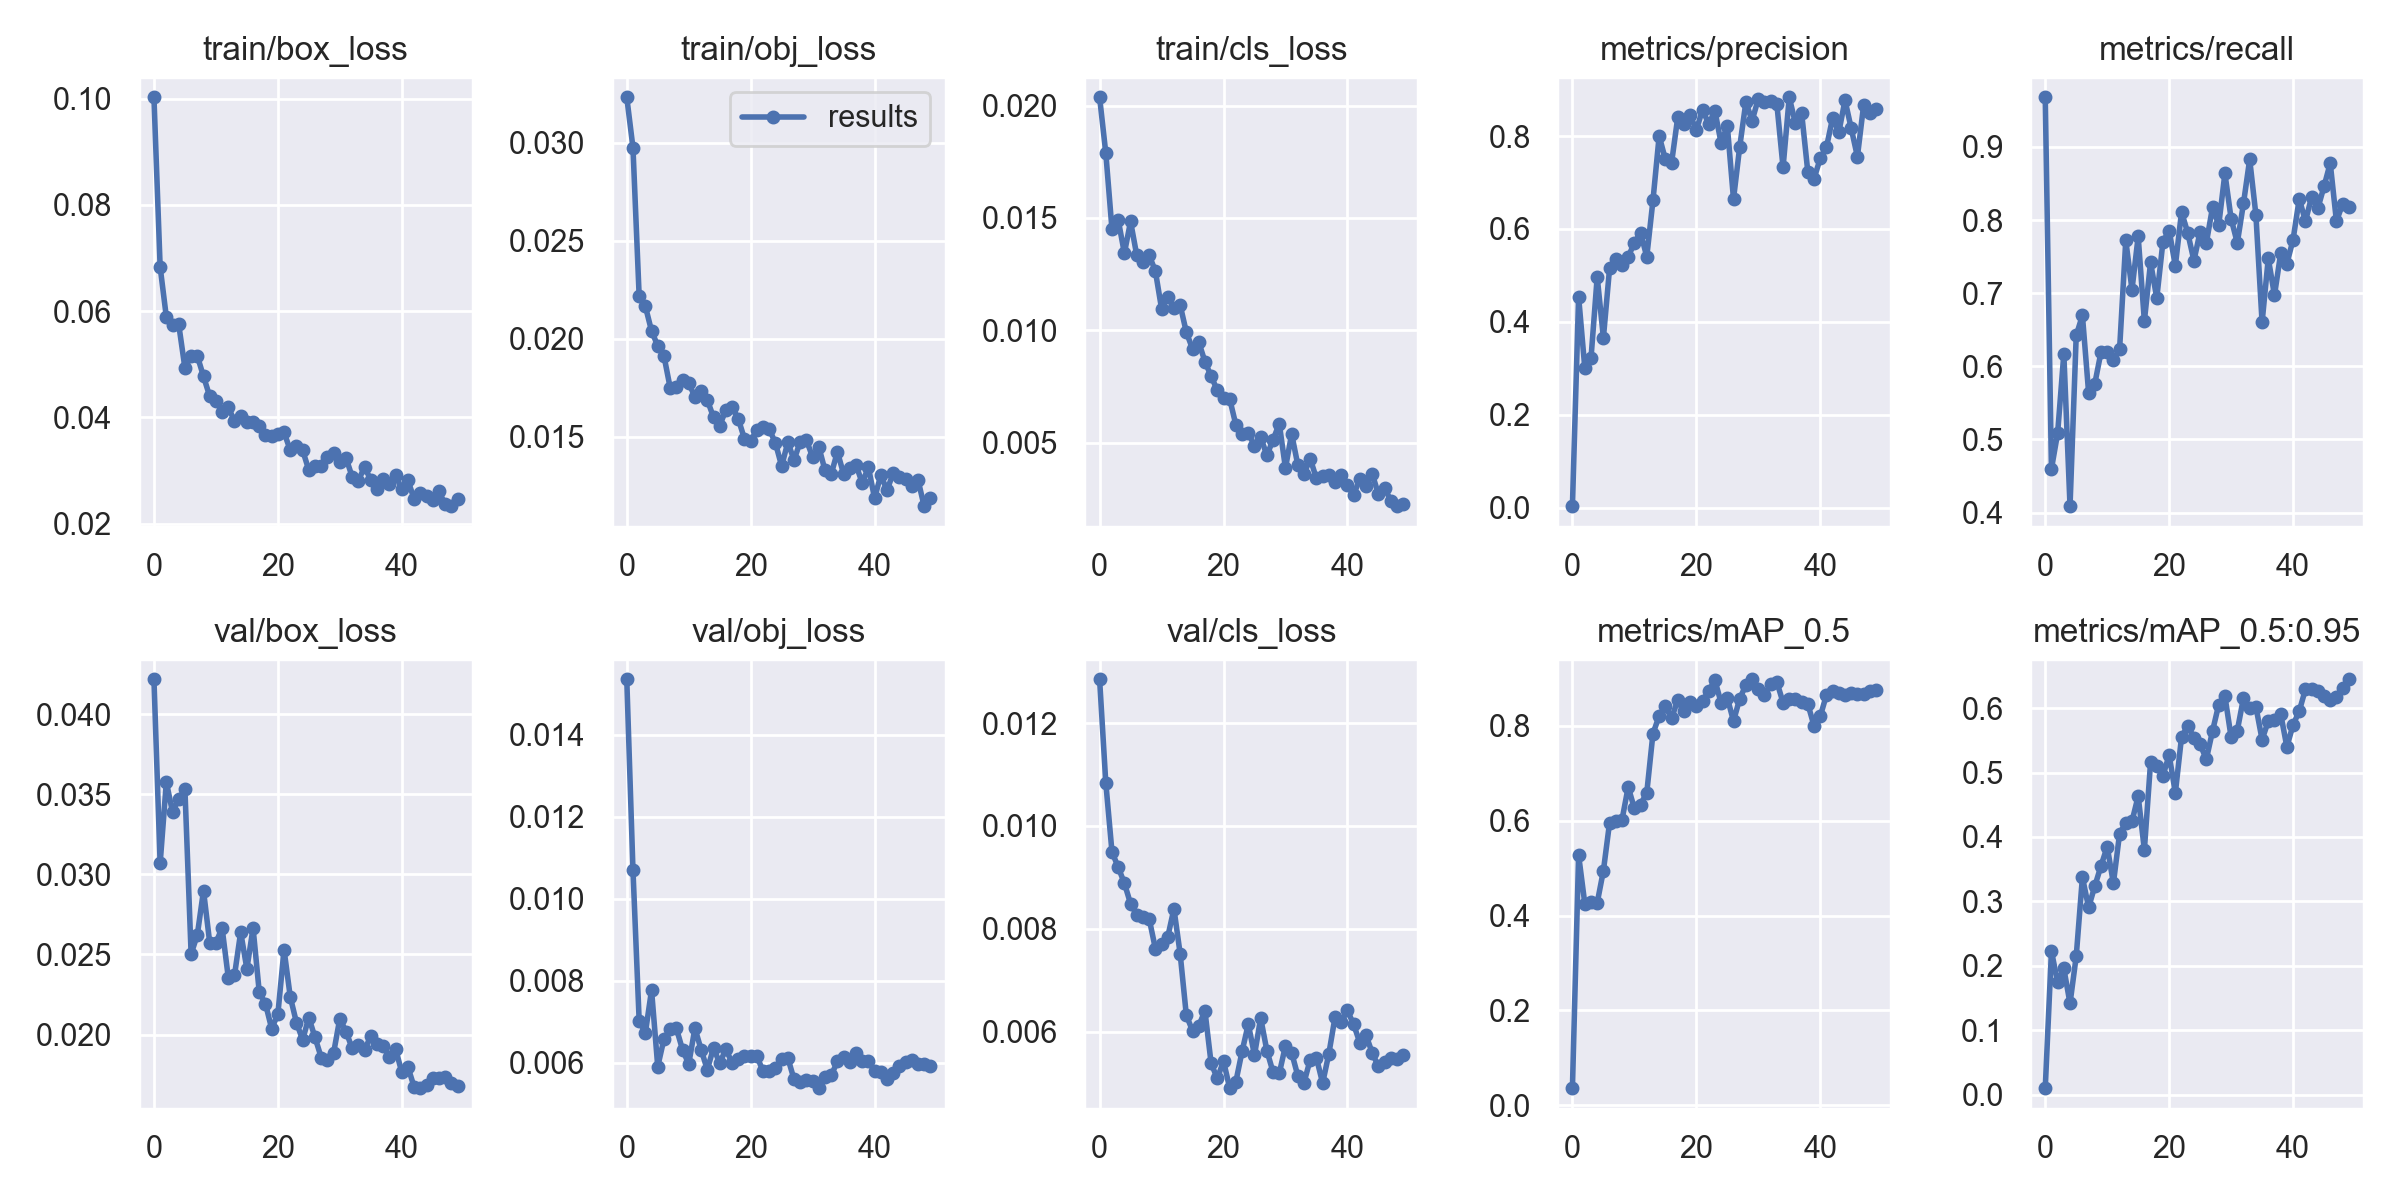

The data file committed next to this chart (first rows):
epoch, train/box_loss, train/obj_loss, train/cls_loss, metrics/precision, metrics/recall, metrics/mAP_0.5, metrics/mAP_0.5:0.95, val/box_loss, val/obj_loss, val/cls_loss, x/lr0, x/lr1, x/lr2
0, 0.1003, 0.03232, 0.02037, 0.003255, 0.968, 0.03575, 0.01004, 0.04218, 0.01535, 0.01285, 0.0793, 0.0023, 0.0023
1, 0.06833, 0.02975, 0.01789, 0.4541, 0.4596, 0.5276, 0.2228, 0.03068, 0.0107, 0.01084, 0.05761, 0.004607, 0.004607
2, 0.05889, 0.02218, 0.01449, 0.3006, 0.5085, 0.4251, 0.1745, 0.03576, 0.007029, 0.009495, 0.03582, 0.006819, 0.006819
3, 0.0573, 0.02166, 0.01492, 0.3217, 0.6172, 0.4293, 0.1958, 0.03389, 0.006729, 0.009199, 0.01394, 0.008936, 0.008936
4, 0.05749, 0.02039, 0.01343, 0.4968, 0.4087, 0.4267, 0.1416, 0.03471, 0.007775, 0.008886, 0.009208, 0.009208, 0.009208
5, 0.04929, 0.01964, 0.01484, 0.3658, 0.6422, 0.4946, 0.2147, 0.03531, 0.00591, 0.008488, 0.009208, 0.009208, 0.009208
6, 0.05155, 0.01913, 0.01333, 0.5156, 0.6696, 0.5961, 0.3375, 0.02503, 0.006579, 0.008273, 0.00901, 0.00901, 0.00901
7, 0.05156, 0.0175, 0.01306, 0.5356, 0.564, 0.5998, 0.2905, 0.02622, 0.00682, 0.008228, 0.008812, 0.008812, 0.008812
8, 0.04771, 0.01751, 0.01334, 0.5226, 0.5763, 0.6018, 0.3237, 0.02898, 0.006845, 0.008196, 0.008614, 0.008614, 0.008614
9, 0.04396, 0.01791, 0.01264, 0.54, 0.6194, 0.6711, 0.355, 0.02574, 0.006322, 0.007615, 0.008416, 0.008416, 0.008416
10, 0.04314, 0.01774, 0.01096, 0.5702, 0.6198, 0.6262, 0.3849, 0.02573, 0.005973, 0.007701, 0.008218, 0.008218, 0.008218
11, 0.04106, 0.01703, 0.01147, 0.5922, 0.6088, 0.6343, 0.3281, 0.02666, 0.006844, 0.007841, 0.00802, 0.00802, 0.00802
12, 0.04187, 0.01732, 0.011, 0.5402, 0.6234, 0.659, 0.4052, 0.02355, 0.006325, 0.008389, 0.007822, 0.007822, 0.007822
13, 0.03932, 0.01687, 0.01113, 0.6614, 0.7723, 0.7839, 0.4218, 0.02369, 0.005834, 0.007518, 0.007624, 0.007624, 0.007624
14, 0.04022, 0.016, 0.009912, 0.8002, 0.7048, 0.8211, 0.4243, 0.02639, 0.006366, 0.006317, 0.007426, 0.007426, 0.007426
15, 0.03916, 0.01555, 0.009173, 0.7501, 0.7776, 0.8413, 0.4633, 0.0241, 0.005991, 0.006017, 0.007228, 0.007228, 0.007228
16, 0.03911, 0.01638, 0.009477, 0.7419, 0.6619, 0.8165, 0.3801, 0.02665, 0.006339, 0.006108, 0.00703, 0.00703, 0.00703
17, 0.03836, 0.01652, 0.008607, 0.8403, 0.7421, 0.854, 0.516, 0.02264, 0.005996, 0.006405, 0.006832, 0.006832, 0.006832
18, 0.0367, 0.01591, 0.007956, 0.8263, 0.6933, 0.8311, 0.5104, 0.02192, 0.006085, 0.005384, 0.006634, 0.006634, 0.006634
19, 0.03655, 0.01488, 0.007326, 0.8451, 0.7705, 0.8497, 0.4953, 0.02037, 0.006175, 0.005088, 0.006436, 0.006436, 0.006436
20, 0.03694, 0.01478, 0.006986, 0.8132, 0.7857, 0.8426, 0.5271, 0.02127, 0.006168, 0.005427, 0.006238, 0.006238, 0.006238
21, 0.03715, 0.01534, 0.006943, 0.8564, 0.7375, 0.8519, 0.4684, 0.0253, 0.006162, 0.0049, 0.00604, 0.00604, 0.00604
22, 0.03383, 0.01548, 0.005784, 0.8264, 0.8112, 0.8744, 0.5551, 0.02236, 0.005799, 0.005028, 0.005842, 0.005842, 0.005842
23, 0.03456, 0.01539, 0.005363, 0.854, 0.7824, 0.8965, 0.5724, 0.02074, 0.005801, 0.005616, 0.005644, 0.005644, 0.005644
24, 0.03381, 0.01467, 0.005448, 0.7851, 0.7445, 0.849, 0.5543, 0.01967, 0.005885, 0.006145, 0.005446, 0.005446, 0.005446
25, 0.03004, 0.0135, 0.004838, 0.8225, 0.7842, 0.8596, 0.5439, 0.02106, 0.006093, 0.005545, 0.005248, 0.005248, 0.005248
26, 0.0309, 0.01472, 0.005246, 0.6644, 0.7686, 0.8103, 0.5206, 0.01982, 0.006119, 0.006264, 0.00505, 0.00505, 0.00505
27, 0.03091, 0.01381, 0.004433, 0.7766, 0.8174, 0.8575, 0.5644, 0.01856, 0.005599, 0.00563, 0.004852, 0.004852, 0.004852
28, 0.03261, 0.01475, 0.005123, 0.8735, 0.7931, 0.8865, 0.6054, 0.01841, 0.005523, 0.00521, 0.004654, 0.004654, 0.004654
29, 0.03334, 0.01483, 0.005842, 0.8329, 0.8638, 0.8986, 0.6187, 0.01885, 0.005585, 0.005186, 0.004456, 0.004456, 0.004456
30, 0.03161, 0.01396, 0.003866, 0.8802, 0.802, 0.8783, 0.555, 0.02099, 0.005557, 0.005723, 0.004258, 0.004258, 0.004258
31, 0.03236, 0.01448, 0.005386, 0.8732, 0.7688, 0.8648, 0.5652, 0.02019, 0.005384, 0.005589, 0.00406, 0.00406, 0.00406
32, 0.02878, 0.01328, 0.003994, 0.8745, 0.823, 0.8896, 0.6159, 0.01913, 0.00566, 0.005137, 0.003862, 0.003862, 0.003862
33, 0.0281, 0.01309, 0.00361, 0.8685, 0.883, 0.8929, 0.5997, 0.01937, 0.005693, 0.005009, 0.003664, 0.003664, 0.003664
34, 0.03066, 0.01423, 0.004279, 0.7326, 0.8073, 0.8492, 0.6023, 0.01905, 0.006038, 0.005457, 0.003466, 0.003466, 0.003466
35, 0.02817, 0.0131, 0.003402, 0.8836, 0.66, 0.856, 0.5511, 0.01989, 0.006142, 0.005489, 0.003268, 0.003268, 0.003268
36, 0.02655, 0.01341, 0.00353, 0.8272, 0.7476, 0.8576, 0.5798, 0.01941, 0.006013, 0.004997, 0.00307, 0.00307, 0.00307
37, 0.02838, 0.01357, 0.003547, 0.8492, 0.6973, 0.8514, 0.5812, 0.01929, 0.006243, 0.005567, 0.002872, 0.002872, 0.002872
38, 0.02752, 0.01264, 0.003228, 0.7224, 0.7543, 0.8465, 0.5911, 0.01861, 0.006052, 0.006278, 0.002674, 0.002674, 0.002674
39, 0.02908, 0.01344, 0.003574, 0.7083, 0.7403, 0.8001, 0.5399, 0.0191, 0.006041, 0.006187, 0.002476, 0.002476, 0.002476
40, 0.0265, 0.01186, 0.003103, 0.7519, 0.7732, 0.8201, 0.574, 0.01765, 0.005808, 0.006411, 0.002278, 0.002278, 0.002278
41, 0.02813, 0.01304, 0.002661, 0.7758, 0.829, 0.8655, 0.5954, 0.01796, 0.005786, 0.00614, 0.00208, 0.00208, 0.00208
42, 0.02459, 0.01227, 0.003392, 0.8392, 0.7985, 0.8749, 0.6294, 0.01672, 0.005612, 0.005787, 0.001882, 0.001882, 0.001882
43, 0.02576, 0.01313, 0.003064, 0.8083, 0.8318, 0.8695, 0.6294, 0.01665, 0.005764, 0.005932, 0.001684, 0.001684, 0.001684
44, 0.02514, 0.01296, 0.003616, 0.8772, 0.816, 0.8664, 0.6262, 0.01685, 0.005921, 0.005586, 0.001486, 0.001486, 0.001486
45, 0.02452, 0.01286, 0.002704, 0.8167, 0.8461, 0.8687, 0.6185, 0.01731, 0.006022, 0.005323, 0.001288, 0.001288, 0.001288
46, 0.02605, 0.0125, 0.003, 0.7557, 0.8779, 0.8675, 0.6133, 0.01731, 0.006078, 0.005412, 0.00109, 0.00109, 0.00109
47, 0.0236, 0.01281, 0.002397, 0.8661, 0.7984, 0.8674, 0.6166, 0.01734, 0.005971, 0.005479, 0.000892, 0.000892, 0.000892
48, 0.02327, 0.01145, 0.00217, 0.8506, 0.8219, 0.874, 0.6307, 0.01695, 0.00597, 0.005466, 0.000694, 0.000694, 0.000694
49, 0.0246, 0.01189, 0.00226, 0.8593, 0.8176, 0.876, 0.6448, 0.01677, 0.005926, 0.005554, 0.000496, 0.000496, 0.000496
